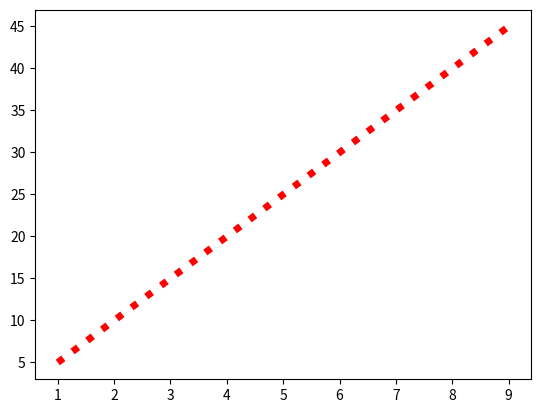

Python code for this plot:
from matplotlib import pyplot as plt
import numpy as np

x = np.arange(1, 10)
y1 = x *5
y2 = x *1
y3 = x * 0.3
y4 = x * 0.2

plt.plot(x,y1, color='red', linewidth='5', linestyle='dotted')
plt.show()
# plt.subplot(2,2,1)
# plt.plot(x,y1)
# plt.subplot(2,2,2)
# plt.plot(x,y2)
# plt.subplot(2,2,3)
# plt.plot(x,y3)
# plt.subplot(2,2,4)
# plt.plot(x,y4)
# plt.show()